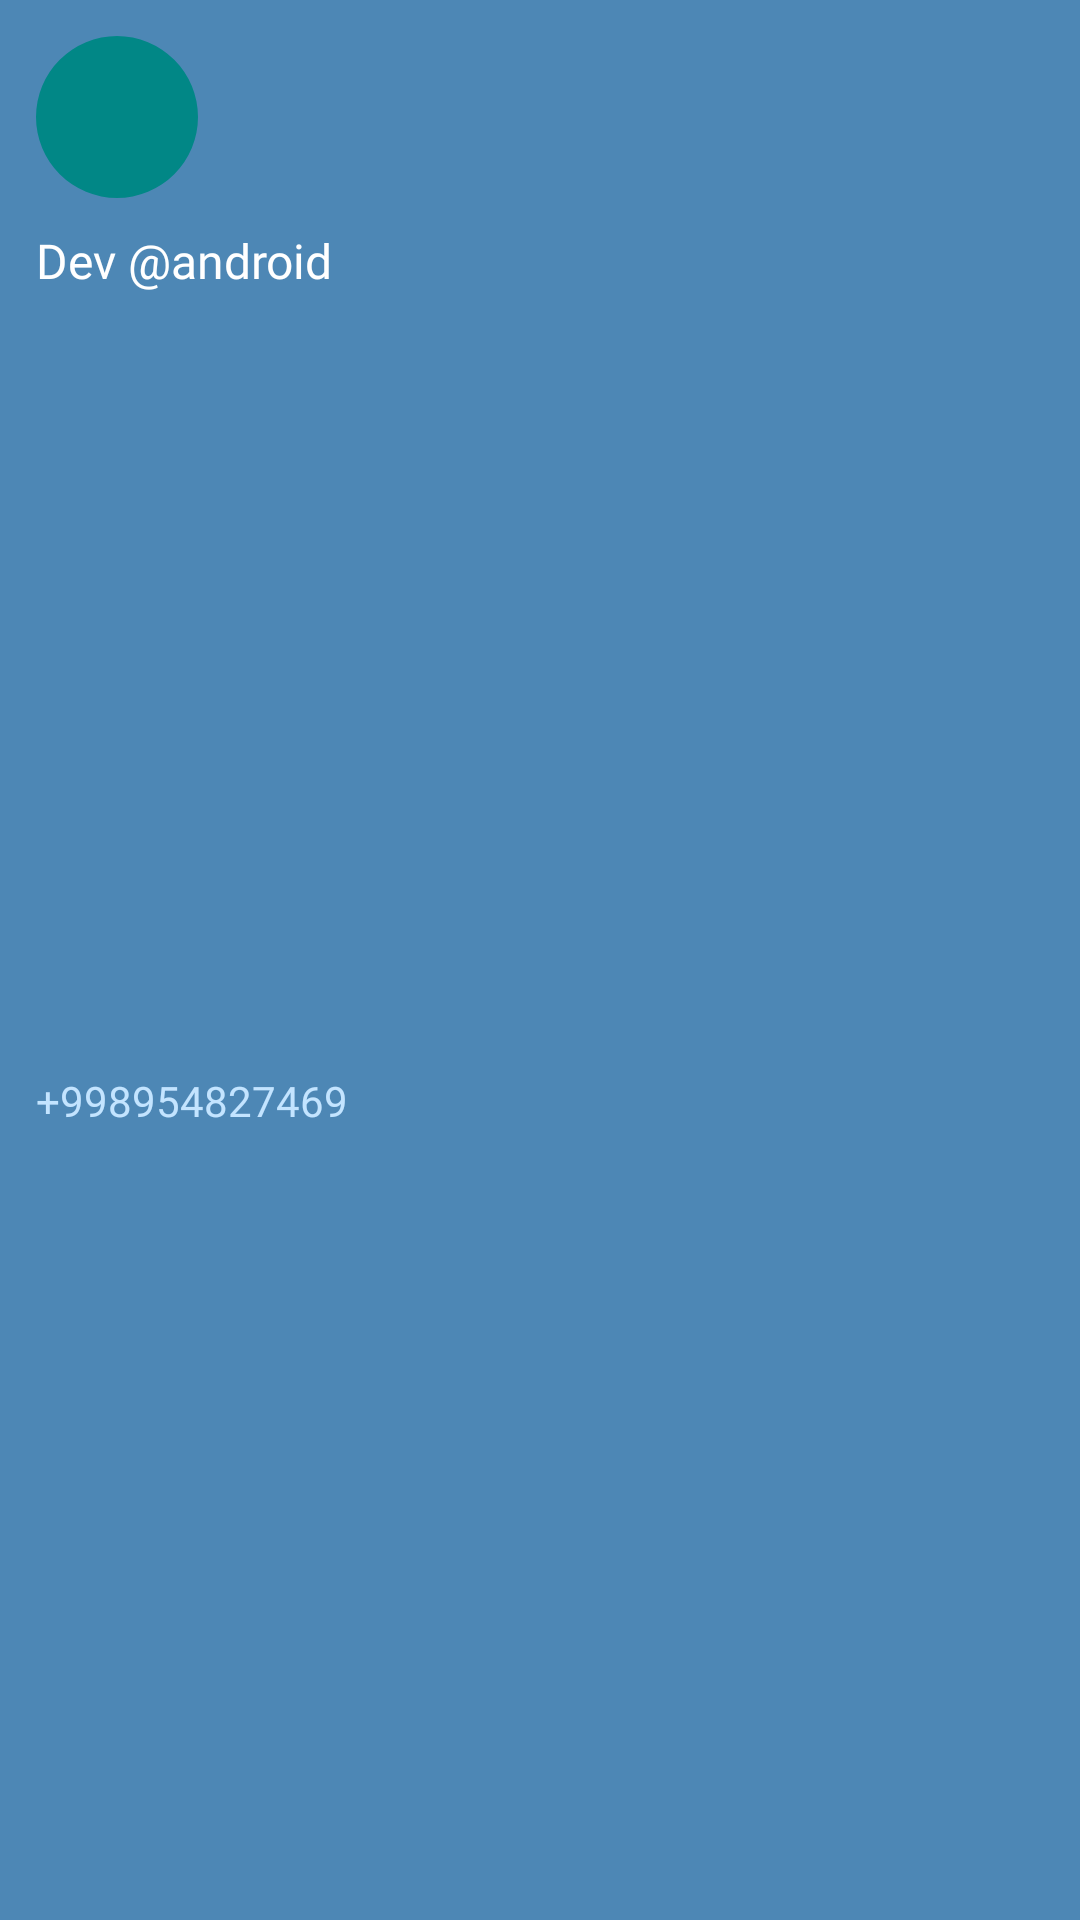

Android layout source for this screen:
<!-- AndroidManifest.xml: application theme Theme.TelegramClone -->
<!-- res/layout/layout_header.xml -->
<?xml version="1.0" encoding="utf-8"?>
<androidx.constraintlayout.widget.ConstraintLayout xmlns:android="http://schemas.android.com/apk/res/android"
    android:layout_width="match_parent"
    android:layout_height="wrap_content"
    xmlns:app="http://schemas.android.com/apk/res-auto"
    android:background="@color/main_blue">
    
    <com.google.android.material.imageview.ShapeableImageView
        android:id="@+id/profile"
        android:layout_width="54dp"
        android:layout_height="54dp"
        android:layout_margin="12dp"
        android:background="@color/teal_700"
        app:layout_constraintStart_toStartOf="parent"
        app:layout_constraintTop_toTopOf="parent"
        app:shapeAppearanceOverlay="@style/ShapeAppearanceOverlay.App.CornerSize50Percent" />

    <TextView
        android:id="@+id/dev"
        android:layout_width="wrap_content"
        android:layout_height="wrap_content"
        app:layout_constraintTop_toBottomOf="@id/profile"
        app:layout_constraintStart_toStartOf="@id/profile"
        android:text="Dev @android"
        android:textSize="16sp"
        android:layout_marginTop="10dp"
        android:textColor="@color/white"
        android:fontFamily="@font/roboto_medium" />

    <TextView
        android:layout_width="wrap_content"
        android:layout_height="wrap_content"
        app:layout_constraintTop_toBottomOf="@id/dev"
        app:layout_constraintStart_toStartOf="@id/dev"
        android:text="+998954827469"
        android:layout_marginTop="4dp"
        android:fontFamily="@font/roboto_medium"
        android:layout_marginBottom="8dp"
        app:layout_constraintBottom_toBottomOf="parent"
        android:textColor="#C3E4FF" />
</androidx.constraintlayout.widget.ConstraintLayout>
<!-- resources referenced by this layout -->
<resources>
  <color name="main_blue">#4D87B5</color>
  <color name="teal_700">#FF018786</color>
  <color name="white">#FFFFFFFF</color>
  <style name="ShapeAppearanceOverlay.App.CornerSize50Percent" parent="">
          <item name="cornerSize">50%</item>
      </style>
  <style name="Theme.TelegramClone" parent="Theme.MaterialComponents.DayNight.NoActionBar">
          
          <item name="colorPrimary">@color/purple_500</item>
          <item name="colorPrimaryVariant">@color/purple_700</item>
          <item name="colorOnPrimary">@color/white</item>
          
          <item name="colorSecondary">@color/teal_200</item>
          <item name="colorSecondaryVariant">@color/teal_700</item>
          <item name="colorOnSecondary">@color/black</item>
          
          <item name="android:statusBarColor">?attr/colorPrimaryVariant</item>
          
      </style>
  <color name="purple_500">#FF6200EE</color>
  <color name="purple_700">#FF3700B3</color>
  <color name="teal_200">#FF03DAC5</color>
  <color name="black">#FF000000</color>
</resources>
